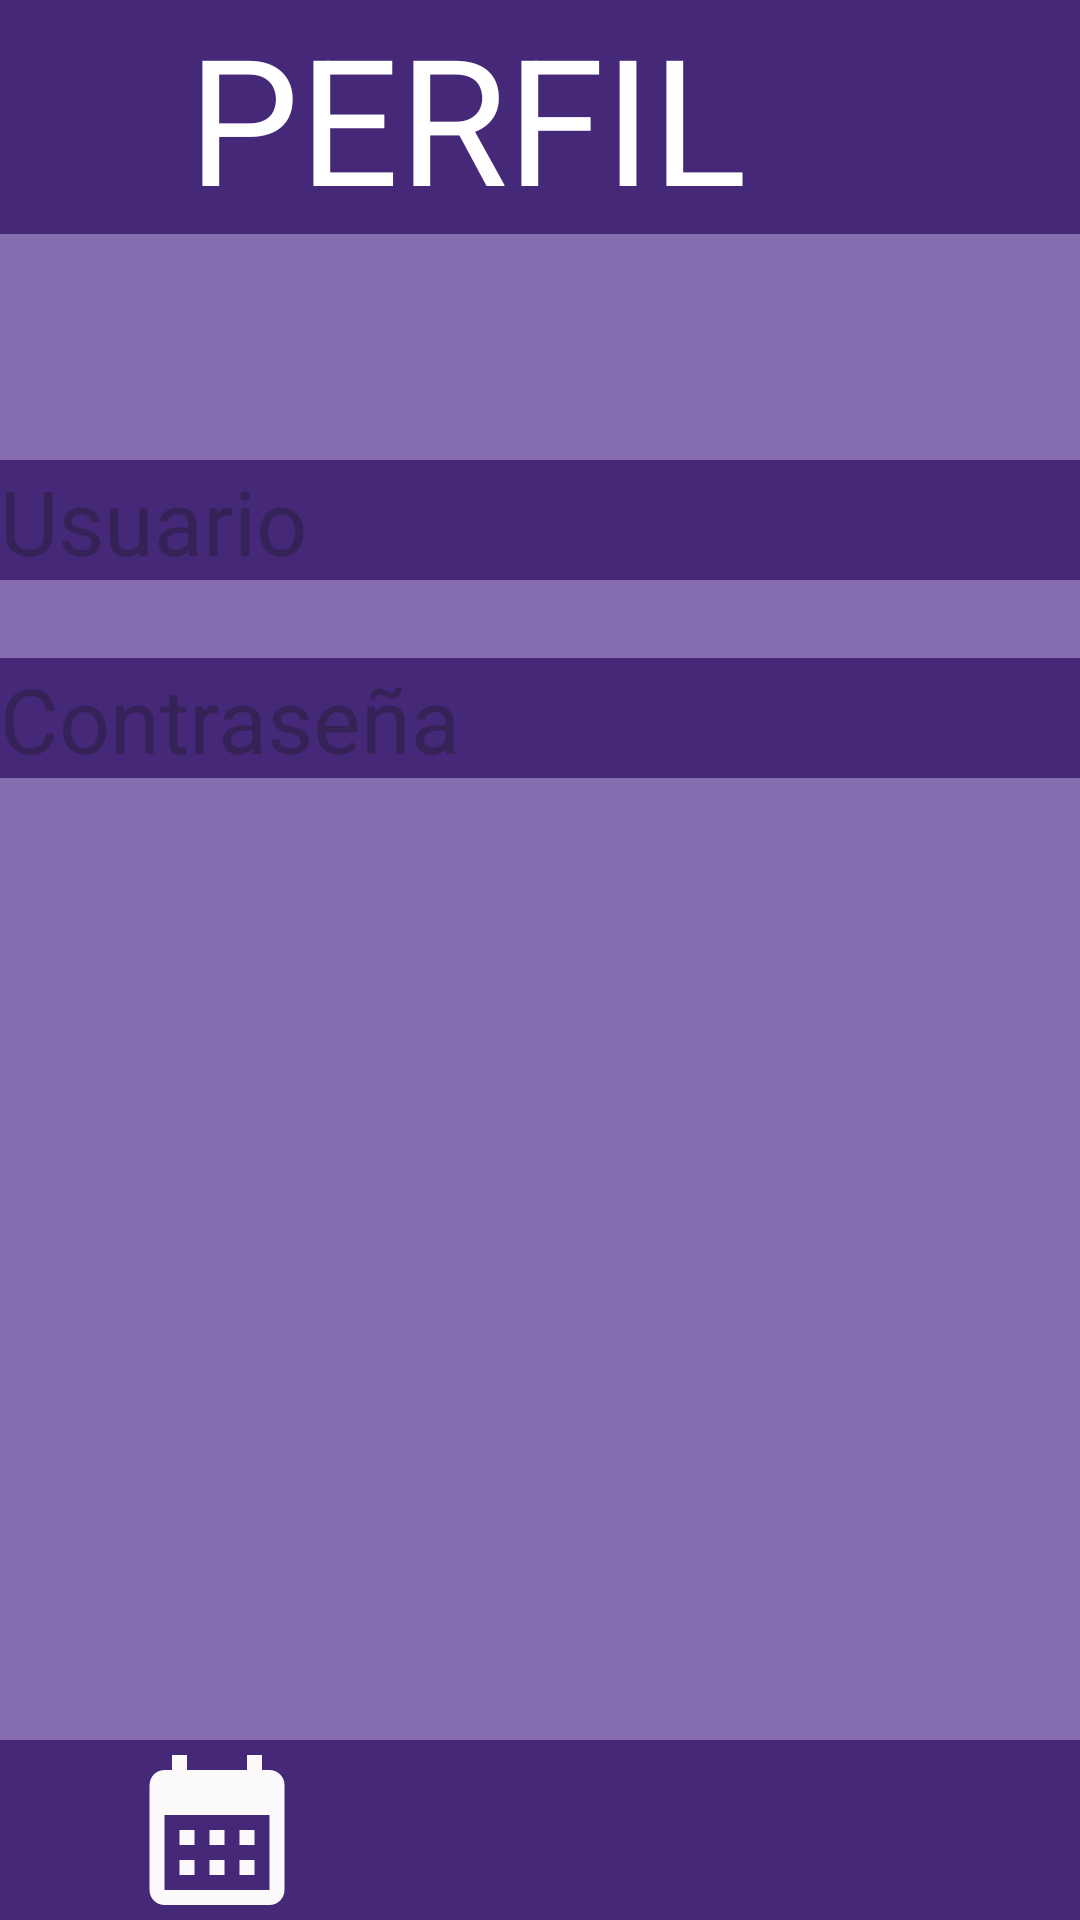

The Android layout XML behind this screen, and the referenced resources:
<!-- AndroidManifest.xml: application theme Theme.Proyecto_DAM_Gian_Monacelli -->
<!-- res/layout/activity_profile.xml -->
<?xml version="1.0" encoding="utf-8"?>
<androidx.constraintlayout.widget.ConstraintLayout xmlns:android="http://schemas.android.com/apk/res/android"
    xmlns:app="http://schemas.android.com/apk/res-auto"
    xmlns:tools="http://schemas.android.com/tools"
    android:layout_width="match_parent"
    android:layout_height="match_parent"
    android:background="@color/colorSecundario"
    android:outlineProvider="none"
    tools:context=".ProfileActivity">


    
    <LinearLayout
        android:id="@+id/linearLayout"
        android:layout_width="412dp"
        android:layout_height="60dp"
        android:gravity="center"
        android:orientation="horizontal"
        app:layout_constraintBottom_toBottomOf="parent"
        app:layout_constraintEnd_toEndOf="parent"
        app:layout_constraintHorizontal_bias="0.0"
        app:layout_constraintStart_toStartOf="parent"
        tools:ignore="VisualLintBounds">


        <ImageButton
            android:id="@+id/calendarButton"
            android:layout_width="11dp"
            android:layout_height="match_parent"
            android:layout_weight="1"
            android:background="@color/colorPrimario"
            android:contentDescription="@string/DescriptionCalendarButton"
            android:scaleType="fitCenter"
            app:srcCompat="@drawable/calendar" />

        <ImageButton
            android:id="@+id/homeButton"
            android:layout_width="wrap_content"
            android:layout_height="match_parent"
            android:layout_weight="1"
            android:background="@color/colorPrimario"
            android:contentDescription="@string/DescriptionHomeButton"
            android:scaleType="fitCenter"
            app:srcCompat="@drawable/home" />


        <ImageButton
            android:id="@+id/profileButton"
            android:layout_width="wrap_content"
            android:layout_height="match_parent"
            android:layout_weight="1"
            android:background="@color/colorPrimario"
            android:contentDescription="@string/DescriptionProfileButton"
            android:scaleType="fitCenter"
            app:srcCompat="@drawable/profile" />
    </LinearLayout>


    <TextView
        android:id="@+id/TextViewPerfil"
        android:layout_width="409dp"
        android:layout_height="78dp"
        android:layout_alignParentTop="true"
        android:layout_alignParentBottom="true"
        android:autoSizeTextType="uniform"
        android:background="@color/colorPrimario"
        android:gravity="center"
        android:text="@string/ProfileText"
        android:textColor="@color/white"
        app:layout_constraintBottom_toTopOf="@+id/linearLayout"
        app:layout_constraintEnd_toEndOf="parent"
        app:layout_constraintHorizontal_bias="1.0"
        app:layout_constraintStart_toStartOf="parent"
        app:layout_constraintTop_toTopOf="parent"
        app:layout_constraintVertical_bias="0.0" />

    <TextView
        android:id="@+id/usernameTextView"
        android:layout_width="match_parent"
        android:layout_height="40dp"
        android:background="@color/colorPrimario"
        android:textSize="30sp"
        android:gravity="center_vertical"
        android:hint="@string/StringUsername"
        android:textColor="@color/white"
        app:layout_constraintBottom_toTopOf="@+id/linearLayout"
        app:layout_constraintEnd_toEndOf="parent"
        app:layout_constraintHorizontal_bias="0.054"
        app:layout_constraintStart_toStartOf="parent"
        app:layout_constraintTop_toTopOf="parent"
        app:layout_constraintVertical_bias="0.284" />

    <TextView
        android:id="@+id/passwordTextView"
        android:layout_width="0dp"
        android:layout_height="40dp"
        android:textSize="30sp"
        android:background="@color/colorPrimario"
        android:gravity="center_vertical"
        android:textColor="@color/white"
        android:hint="@string/StringPassword"
        app:layout_constraintBottom_toTopOf="@+id/linearLayout"
        app:layout_constraintEnd_toEndOf="parent"
        app:layout_constraintHorizontal_bias="0.053"
        app:layout_constraintStart_toStartOf="parent"
        app:layout_constraintTop_toBottomOf="@+id/usernameTextView"
        app:layout_constraintVertical_bias="0.075" />


</androidx.constraintlayout.widget.ConstraintLayout>
<!-- resources referenced by this layout -->
<resources>
  <color name="colorPrimario">#452878</color>
  <color name="colorSecundario">#856DAF</color>
  <color name="white">#FFFFFFFF</color>
  <!-- drawable calendar (drawable) -->
  <vector android:height="24dp" android:tint="#FBF9F9"
      android:viewportHeight="24" android:viewportWidth="24"
      android:width="24dp" xmlns:android="http://schemas.android.com/apk/res/android">
      <path android:fillColor="@color/white" android:pathData="M19,4h-1V2h-2v2H8V2H6v2H5C3.89,4 3.01,4.9 3.01,6L3,20c0,1.1 0.89,2 2,2h14c1.1,0 2,-0.9 2,-2V6C21,4.9 20.1,4 19,4zM19,20H5V10h14V20zM9,14H7v-2h2V14zM13,14h-2v-2h2V14zM17,14h-2v-2h2V14zM9,18H7v-2h2V18zM13,18h-2v-2h2V18zM17,18h-2v-2h2V18z"/>
  </vector>
  <string name="DescriptionCalendarButton">Accede al calendario.</string>
  <string name="DescriptionHomeButton">Accede a la página principal.</string>
  <string name="DescriptionProfileButton">Accede a tu perfil.</string>
  <string name="ProfileText">PERFIL</string>
  <string name="StringPassword">Contraseña</string>
  <string name="StringUsername">Usuario</string>
  <style name="Theme.Proyecto_DAM_Gian_Monacelli" parent="Base.Theme.Proyecto_DAM_Gian_Monacelli" />
  <style name="Base.Theme.Proyecto_DAM_Gian_Monacelli" parent="Theme.Material3.DayNight.NoActionBar">
          <item name="colorPrimary">@color/colorPrimario</item>
          <item name="colorPrimaryVariant">@color/colorPrimario</item>
  
          <item name="colorSecondary">@color/colorSecundario</item>
          <item name="colorSecondaryVariant">@color/colorSecundario</item>
      </style>
</resources>
